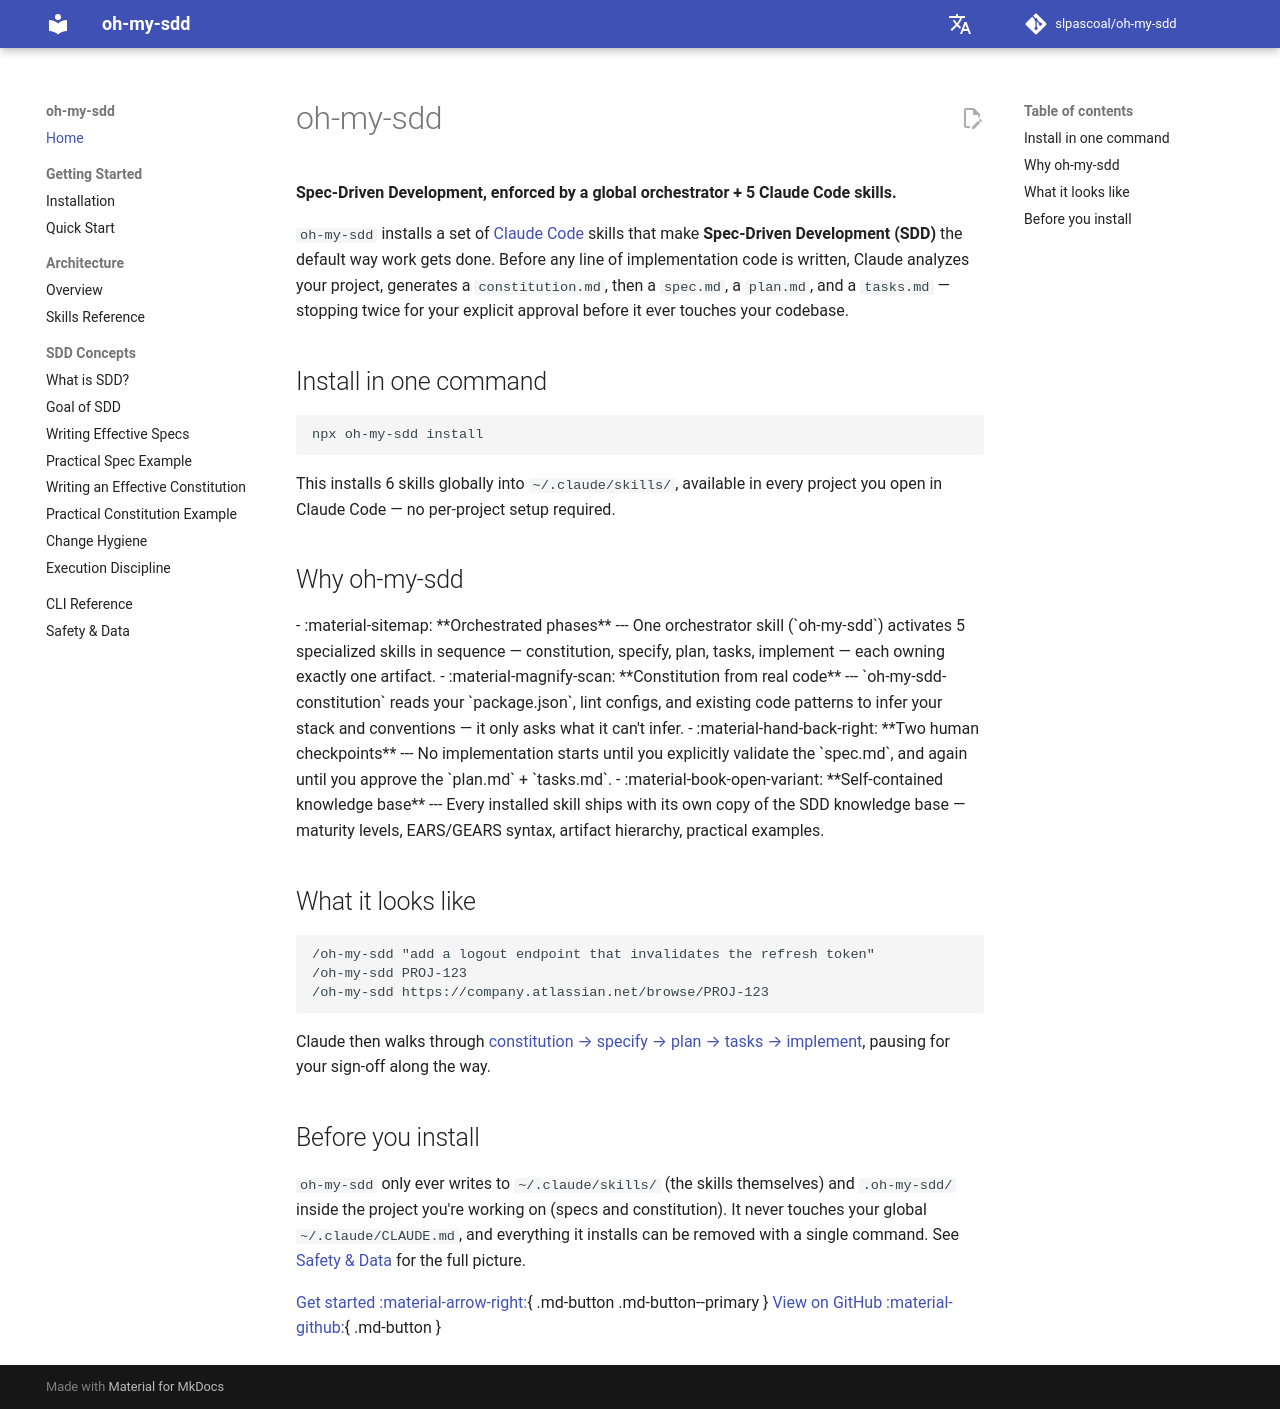

repository: slpascoal/oh-my-sdd · page: index.html · generator: mkdocs

# oh-my-sdd

**Spec-Driven Development, enforced by a global orchestrator + 5 Claude Code skills.**

`oh-my-sdd` installs a set of [Claude Code](https://claude.com/claude-code) skills that make **Spec-Driven Development (SDD)** the default way work gets done. Before any line of implementation code is written, Claude analyzes your project, generates a `constitution.md`, then a `spec.md`, a `plan.md`, and a `tasks.md` — stopping twice for your explicit approval before it ever touches your codebase.

## Install in one command

```bash
npx oh-my-sdd install
```

This installs 6 skills globally into `~/.claude/skills/`, available in every project you open in Claude Code — no per-project setup required.

## Why oh-my-sdd

<div class="grid cards" markdown>

-   :material-sitemap: **Orchestrated phases**

    ---

    One orchestrator skill (`oh-my-sdd`) activates 5 specialized skills in sequence — constitution, specify, plan, tasks, implement — each owning exactly one artifact.

-   :material-magnify-scan: **Constitution from real code**

    ---

    `oh-my-sdd-constitution` reads your `package.json`, lint configs, and existing code patterns to infer your stack and conventions — it only asks what it can't infer.

-   :material-hand-back-right: **Two human checkpoints**

    ---

    No implementation starts until you explicitly validate the `spec.md`, and again until you approve the `plan.md` + `tasks.md`.

-   :material-book-open-variant: **Self-contained knowledge base**

    ---

    Every installed skill ships with its own copy of the SDD knowledge base — maturity levels, EARS/GEARS syntax, artifact hierarchy, practical examples.

</div>

## What it looks like

```
/oh-my-sdd "add a logout endpoint that invalidates the refresh token"
/oh-my-sdd PROJ-123
/oh-my-sdd https://company.atlassian.net/browse/PROJ-123
```

Claude then walks through [constitution → specify → plan → tasks → implement](architecture/overview.md), pausing for your sign-off along the way.

## Before you install

`oh-my-sdd` only ever writes to `~/.claude/skills/` (the skills themselves) and `.oh-my-sdd/` inside the project you're working on (specs and constitution). It never touches your global `~/.claude/CLAUDE.md`, and everything it installs can be removed with a single command. See [Safety & Data](safety.md) for the full picture.

[Get started :material-arrow-right:](getting-started/installation.md){ .md-button .md-button--primary }
[View on GitHub :material-github:](https://github.com/slpascoal/oh-my-sdd){ .md-button }
